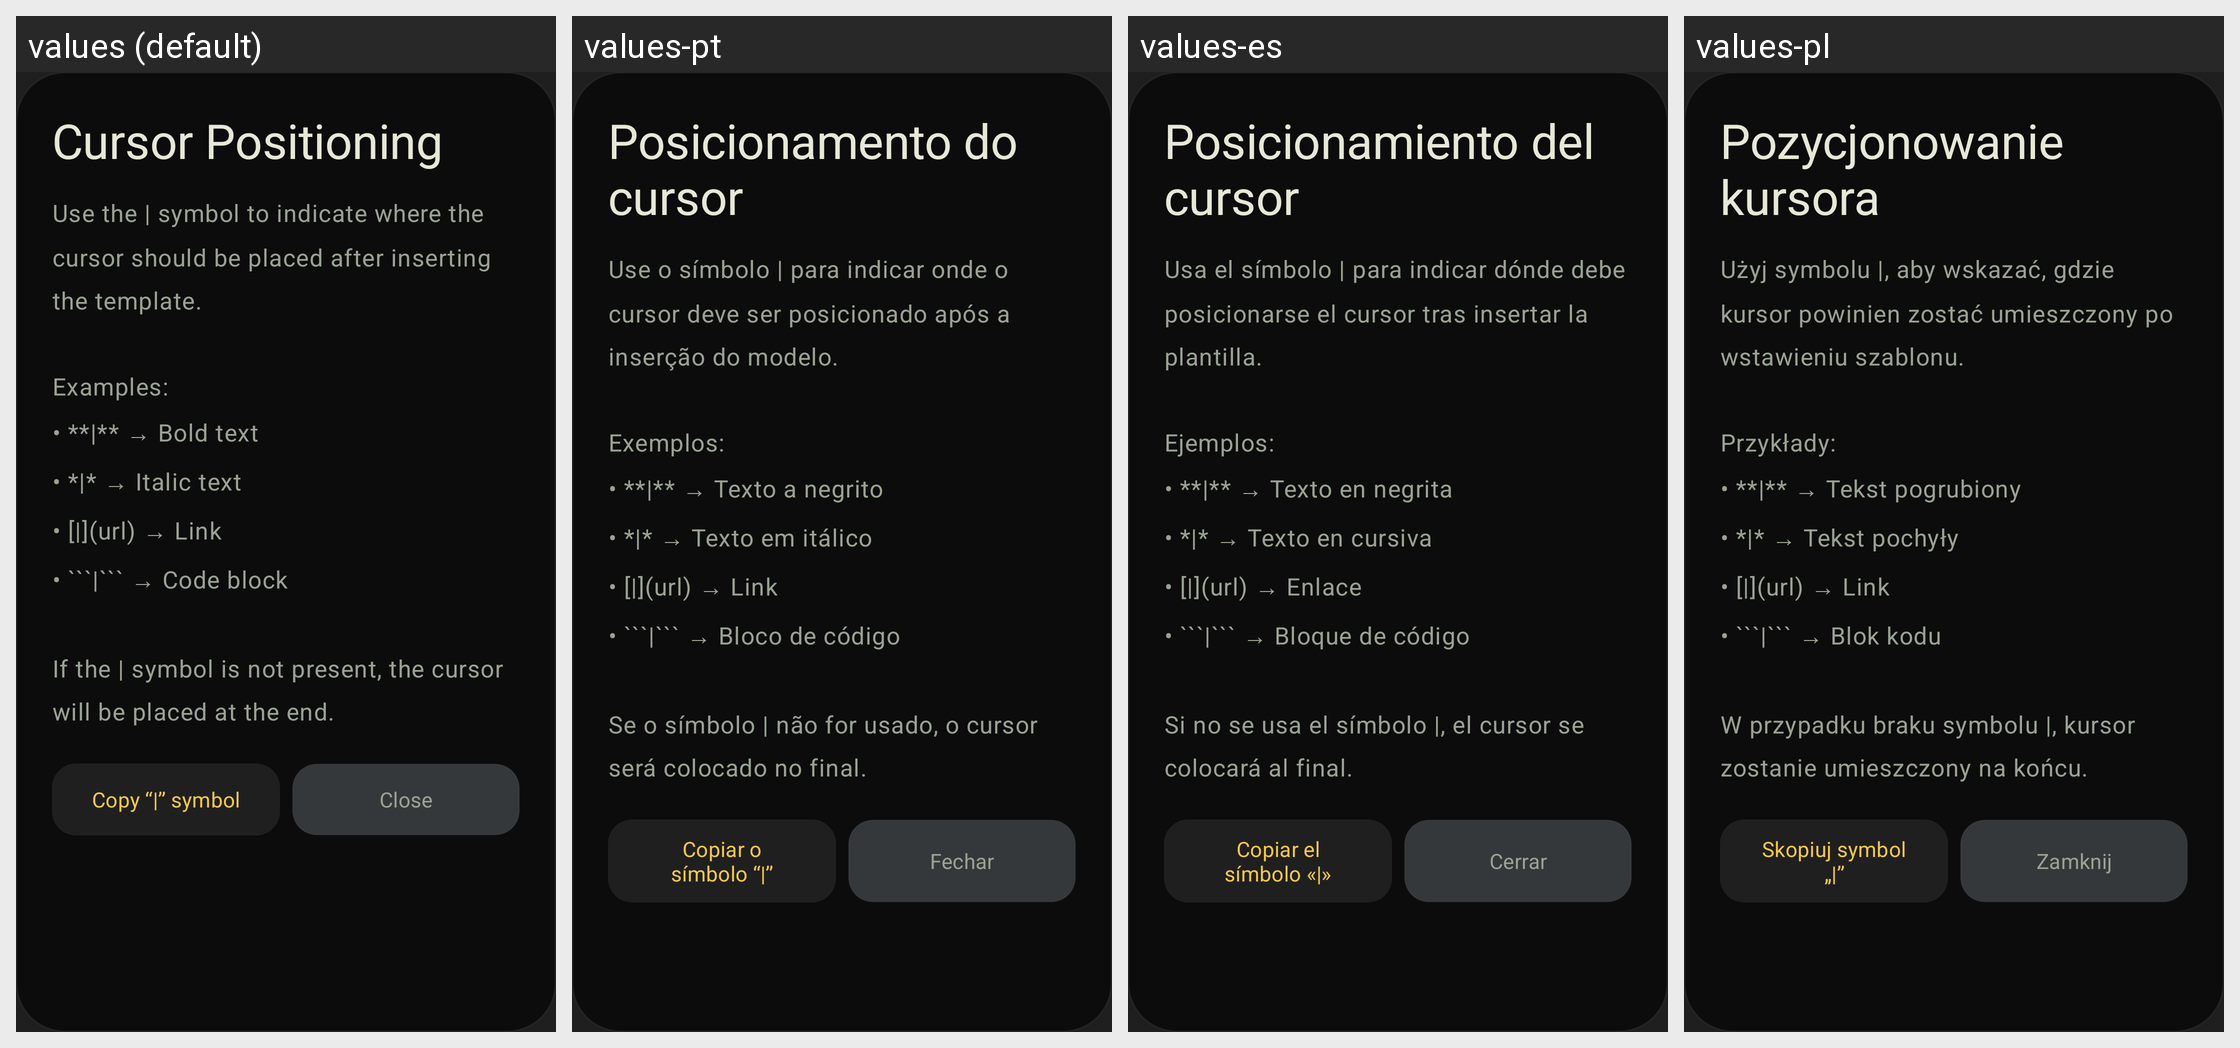

Locale-by-locale string values for the Android screen shown in this grid:
Android screen res/layout/dialog_help.xml rendered under 4 locales, left to right: values (default), values-pt, values-es, values-pl. Device: Nexus 5 (rendered at 1080×1920; each locale shown at half size, 540×960, under a caption strip naming it); theme AppTheme.
Other locales in the repository, not shown: values-de, values-fr, values-hi, values-it, values-ja, values-ru, values-zh.
Strings drawn on this screen, with the default value and each locale's value (text and hints the layout hard-codes, and strings that could not be matched under every locale, appear in the picture but are not listed):

help_title
  values: Cursor Positioning
  values-pt: Posicionamento do cursor
  values-es: Posicionamiento del cursor
  values-pl: Pozycjonowanie kursora

help_text
  values: Use the | symbol to indicate where the cursor should be placed after inserting the template.
      
      Examples:
      • **|** → Bold text
      • *|* → Italic text
      • [|](url) → Link
      • ```|``` → Code block
      
      If the | symbol is not present, the cursor will be placed at the end.
  values-pt: Use o símbolo | para indicar onde o cursor deve ser posicionado após a inserção do modelo.
      
      Exemplos:
      • **|** → Texto a negrito
      • *|* → Texto em itálico
      • [|](url) → Link
      • ```|``` → Bloco de código
      
      Se o símbolo | não for usado, o cursor será colocado no final.
  values-es: Usa el símbolo | para indicar dónde debe posicionarse el cursor tras insertar la plantilla.
      
      Ejemplos:
      • **|** → Texto en negrita
      • *|* → Texto en cursiva
      • [|](url) → Enlace
      • ```|``` → Bloque de código
      
      Si no se usa el símbolo |, el cursor se colocará al final.
  values-pl: Użyj symbolu |, aby wskazać, gdzie kursor powinien zostać umieszczony po wstawieniu szablonu.
      
      Przykłady:
      • **|** → Tekst pogrubiony
      • *|* → Tekst pochyły
      • [|](url) → Link
      • ```|``` → Blok kodu
      
      W przypadku braku symbolu |, kursor zostanie umieszczony na końcu.

help_copy_symbol
  values: Copy “|” symbol
  values-pt: Copiar o símbolo “|”
  values-es: Copiar el símbolo «|»
  values-pl: Skopiuj symbol „|”

help_close
  values: Close
  values-pt: Fechar
  values-es: Cerrar
  values-pl: Zamknij
